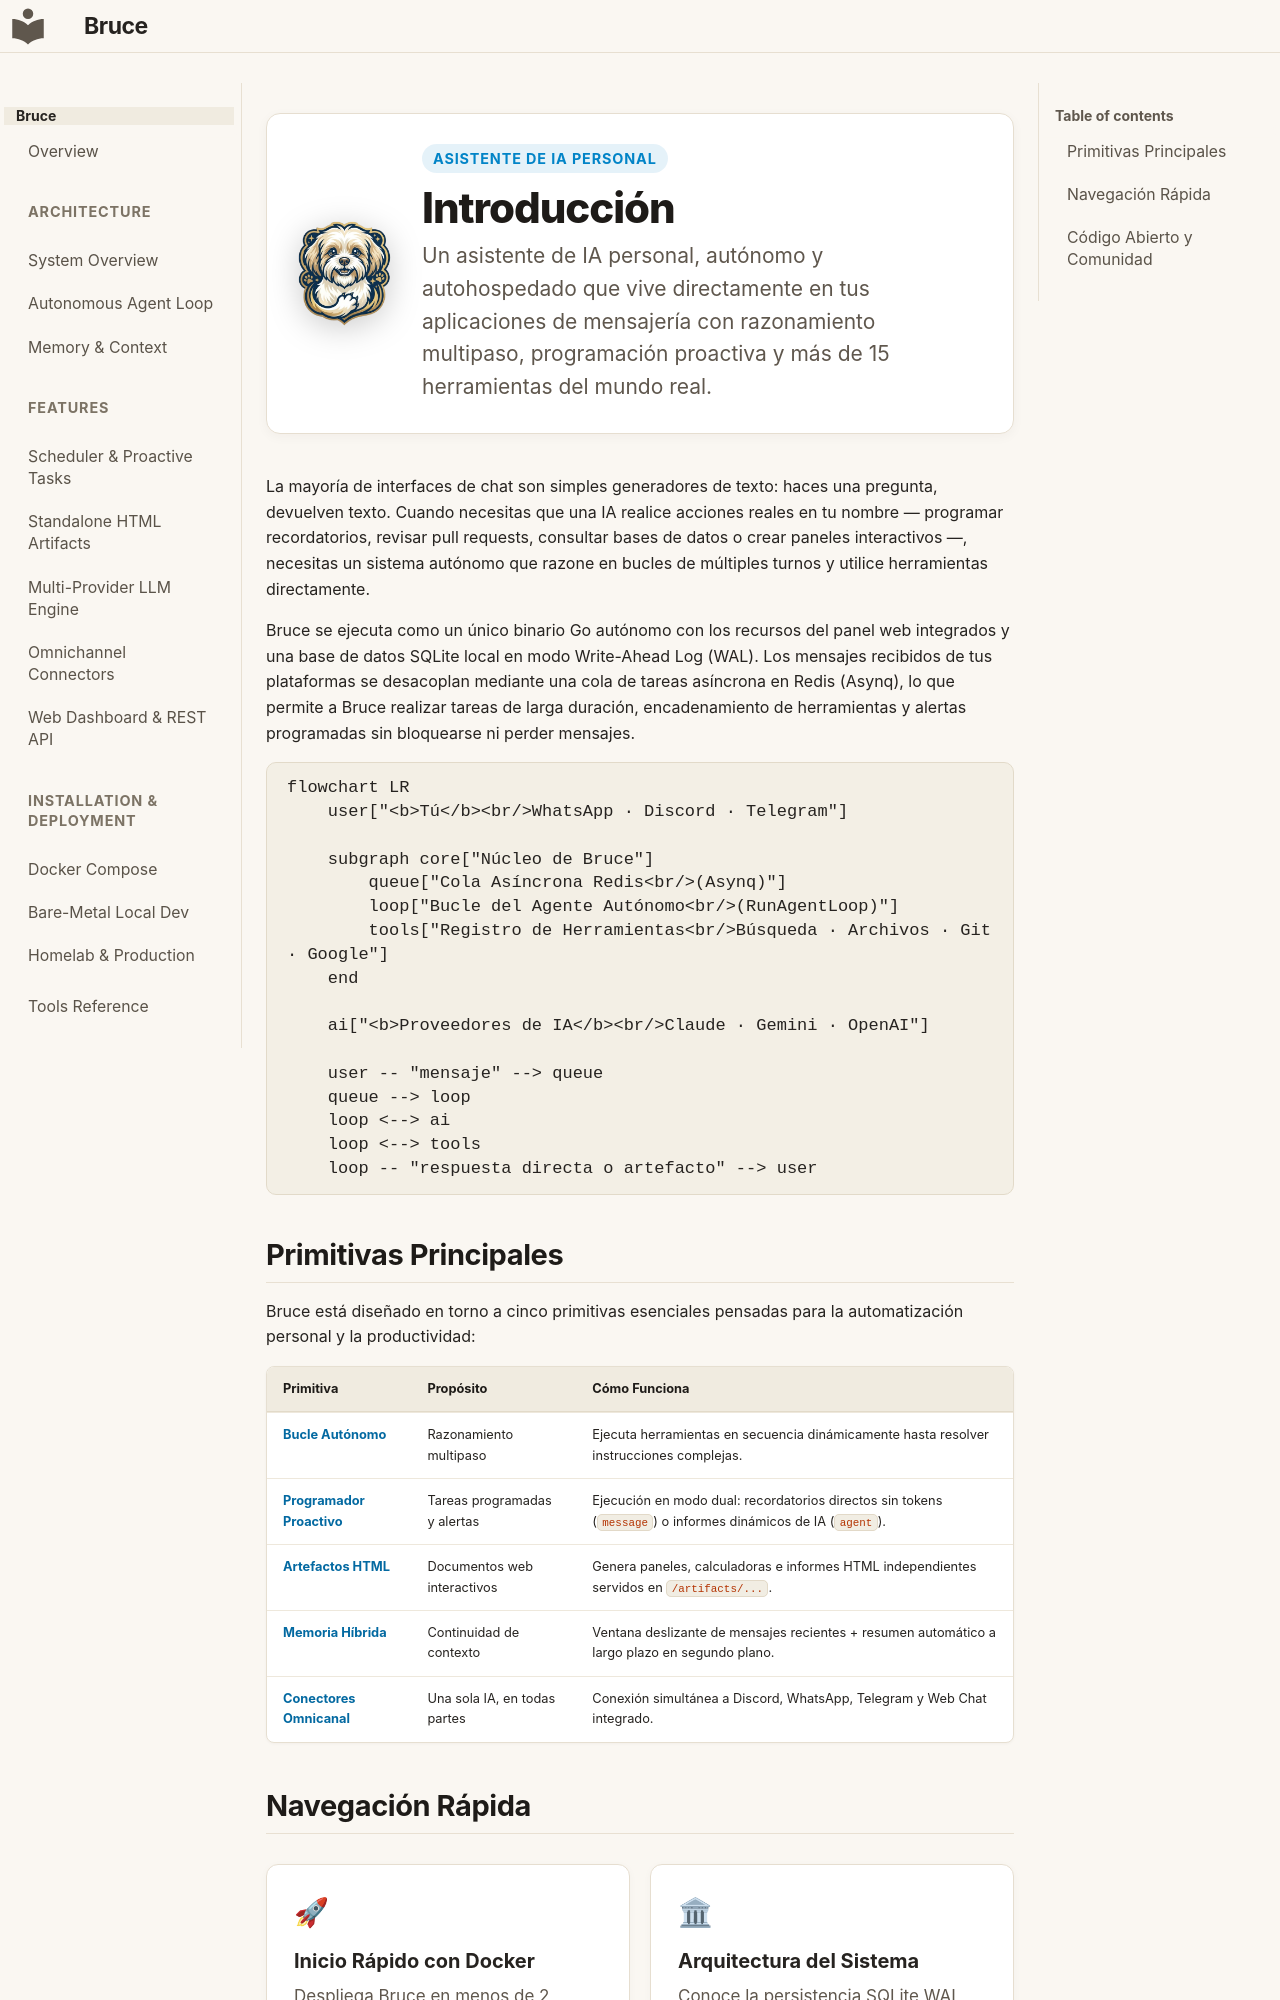

repository: DemitriusQuadros/bruce · page: README.es/index.html · generator: mkdocs

<div class="intro-hero">
  <img src="../assets/bruce-logo.png" alt="Bruce Logo" class="intro-logo" />
  <div class="intro-text">
    <div class="intro-badge">Asistente de IA Personal</div>
    <h1 class="intro-title">Introducción</h1>
    <p class="intro-subtitle">Un asistente de IA personal, autónomo y autohospedado que vive directamente en tus aplicaciones de mensajería con razonamiento multipaso, programación proactiva y más de 15 herramientas del mundo real.</p>
  </div>
</div>

La mayoría de interfaces de chat son simples generadores de texto: haces una pregunta, devuelven texto. Cuando necesitas que una IA realice acciones reales en tu nombre — programar recordatorios, revisar pull requests, consultar bases de datos o crear paneles interactivos —, necesitas un sistema autónomo que razone en bucles de múltiples turnos y utilice herramientas directamente.

Bruce se ejecuta como un único binario Go autónomo con los recursos del panel web integrados y una base de datos SQLite local en modo Write-Ahead Log (WAL). Los mensajes recibidos de tus plataformas se desacoplan mediante una cola de tareas asíncrona en Redis (Asynq), lo que permite a Bruce realizar tareas de larga duración, encadenamiento de herramientas y alertas programadas sin bloquearse ni perder mensajes.

```mermaid
flowchart LR
    user["<b>Tú</b><br/>WhatsApp · Discord · Telegram"]
    
    subgraph core["Núcleo de Bruce"]
        queue["Cola Asíncrona Redis<br/>(Asynq)"]
        loop["Bucle del Agente Autónomo<br/>(RunAgentLoop)"]
        tools["Registro de Herramientas<br/>Búsqueda · Archivos · Git · Google"]
    end
    
    ai["<b>Proveedores de IA</b><br/>Claude · Gemini · OpenAI"]
    
    user -- "mensaje" --> queue
    queue --> loop
    loop <--> ai
    loop <--> tools
    loop -- "respuesta directa o artefacto" --> user
```

## Primitivas Principales

Bruce está diseñado en torno a cinco primitivas esenciales pensadas para la automatización personal y la productividad:

| Primitiva | Propósito | Cómo Funciona |
| --- | --- | --- |
| [**Bucle Autónomo**](architecture/agent-loop.md) | Razonamiento multipaso | Ejecuta herramientas en secuencia dinámicamente hasta resolver instrucciones complejas. |
| [**Programador Proactivo**](features/scheduler-and-proactive.md) | Tareas programadas y alertas | Ejecución en modo dual: recordatorios directos sin tokens (`message`) o informes dinámicos de IA (`agent`). |
| [**Artefactos HTML**](features/artifacts.md) | Documentos web interactivos | Genera paneles, calculadoras e informes HTML independientes servidos en `/artifacts/...`. |
| [**Memoria Híbrida**](architecture/memory-and-context.md) | Continuidad de contexto | Ventana deslizante de mensajes recientes + resumen automático a largo plazo en segundo plano. |
| [**Conectores Omnicanal**](features/connectors.md) | Una sola IA, en todas partes | Conexión simultánea a Discord, WhatsApp, Telegram y Web Chat integrado. |
